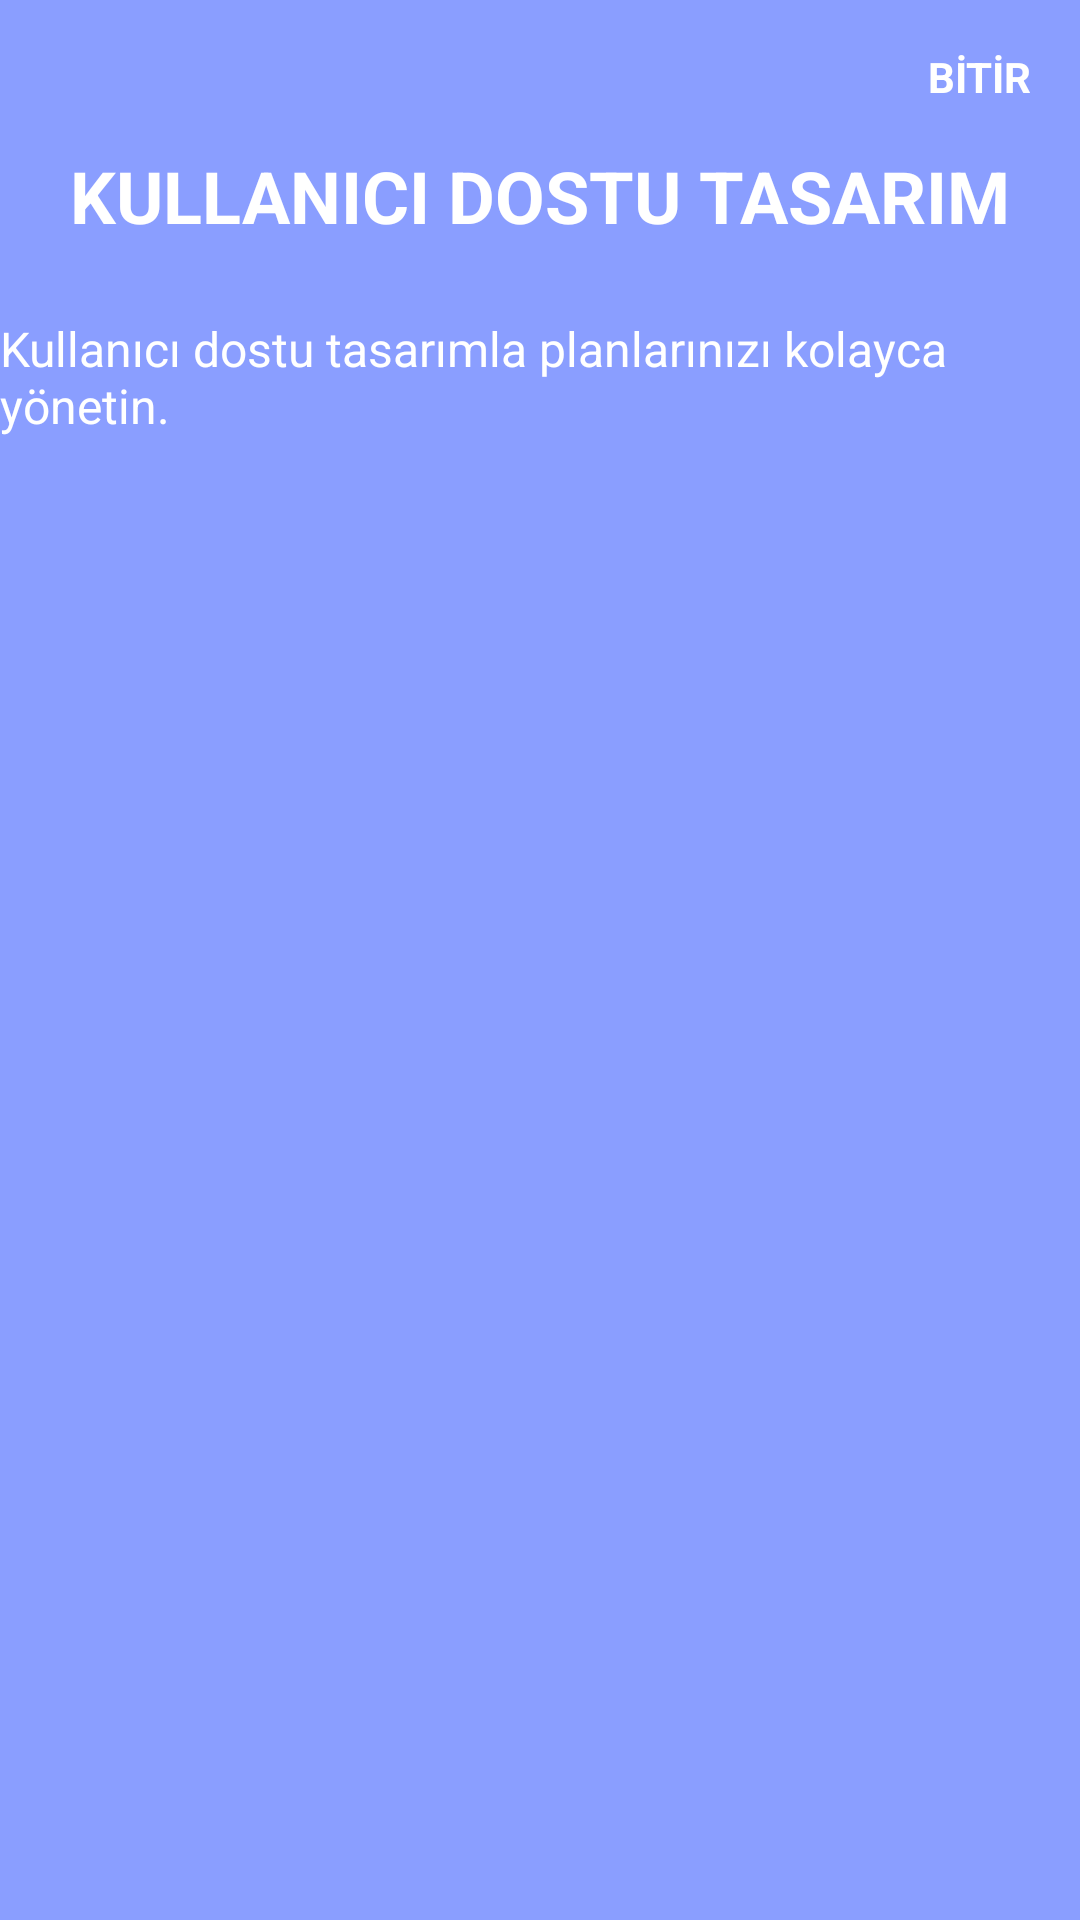

Write the Android layout XML for this screen, with the resource values it uses.
<!-- AndroidManifest.xml: application theme Theme.Yapacaklarım -->
<!-- res/layout/fragment_onboarding_two.xml -->
<?xml version="1.0" encoding="utf-8"?>
<androidx.constraintlayout.widget.ConstraintLayout xmlns:android="http://schemas.android.com/apk/res/android"
    xmlns:app="http://schemas.android.com/apk/res-auto"
    xmlns:tools="http://schemas.android.com/tools"
    android:layout_width="match_parent"
    android:layout_height="match_parent"
    android:background="#8A9EFF"
    tools:context=".presentation.onboarding.OnboardingTwoFragment">


    <TextView
        android:id="@+id/btn_next"
        android:layout_width="wrap_content"
        android:layout_height="wrap_content"
        android:text="@string/txt_ob_skip"
        android:textColor="@color/white"
        android:textStyle="bold"
        android:layout_margin="16dp"
        app:layout_constraintEnd_toEndOf="parent"
        app:layout_constraintTop_toTopOf="parent" />

    <TextView
        android:layout_width="wrap_content"
        android:layout_height="wrap_content"
        android:layout_marginBottom="24dp"
        android:text="@string/txt_ob_title2"
        android:textColor="@color/white"
        android:textStyle="bold"
        android:textSize="24sp"
        app:layout_constraintBottom_toTopOf="@+id/textView"
        app:layout_constraintEnd_toEndOf="parent"
        app:layout_constraintHorizontal_bias="0.498"
        app:layout_constraintStart_toStartOf="parent" />

    <TextView
        android:id="@+id/textView"
        android:layout_width="wrap_content"
        android:layout_height="wrap_content"
        android:layout_marginBottom="24dp"
        android:textColor="@color/white"
        android:textSize="16sp"
        android:text="@string/txt_ob_desc2"
        app:layout_constraintBottom_toTopOf="@+id/iv_ob"
        app:layout_constraintEnd_toEndOf="parent"
        app:layout_constraintHorizontal_bias="0.497"
        app:layout_constraintStart_toStartOf="parent" />

    <ImageView
        android:id="@+id/btn_back"
        android:layout_width="wrap_content"
        android:layout_height="wrap_content"
        android:layout_margin="16dp"
        android:src="@drawable/ic_arrow_back"
        app:layout_constraintStart_toStartOf="parent"
        app:layout_constraintTop_toTopOf="parent" />

    <ImageView
        android:id="@+id/iv_ob"
        android:layout_width="match_parent"
        android:layout_height="300dp"
        android:src="@drawable/ic_ob_two"
        app:layout_constraintStart_toStartOf="parent"
        app:layout_constraintEnd_toEndOf="parent"
        app:layout_constraintTop_toTopOf="parent"
        app:layout_constraintBottom_toBottomOf="parent"/>

</androidx.constraintlayout.widget.ConstraintLayout>
<!-- resources referenced by this layout -->
<resources>
  <color name="white">#FFFFFFFF</color>
  <string name="txt_ob_desc2">Kullanıcı dostu tasarımla planlarınızı kolayca yönetin.</string>
  <string name="txt_ob_skip">BİTİR</string>
  <string name="txt_ob_title2">KULLANICI DOSTU TASARIM</string>
  <style name="Theme.Yapacaklarım" parent="Theme.MaterialComponents.DayNight.NoActionBar">
          
          <item name="colorPrimary">#00E1FF</item>
          <item name="colorPrimaryVariant">#0073FF</item>
          <item name="colorOnPrimary">@color/white</item>
          
          <item name="colorSecondary">@color/teal_200</item>
          <item name="colorSecondaryVariant">@color/teal_700</item>
          <item name="colorOnSecondary">@color/black</item>
          
          <item name="android:statusBarColor">?attr/colorPrimaryVariant</item>
          
      </style>
  <color name="teal_200">#FF03DAC5</color>
  <color name="teal_700">#FF018786</color>
  <color name="black">#FF000000</color>
</resources>
